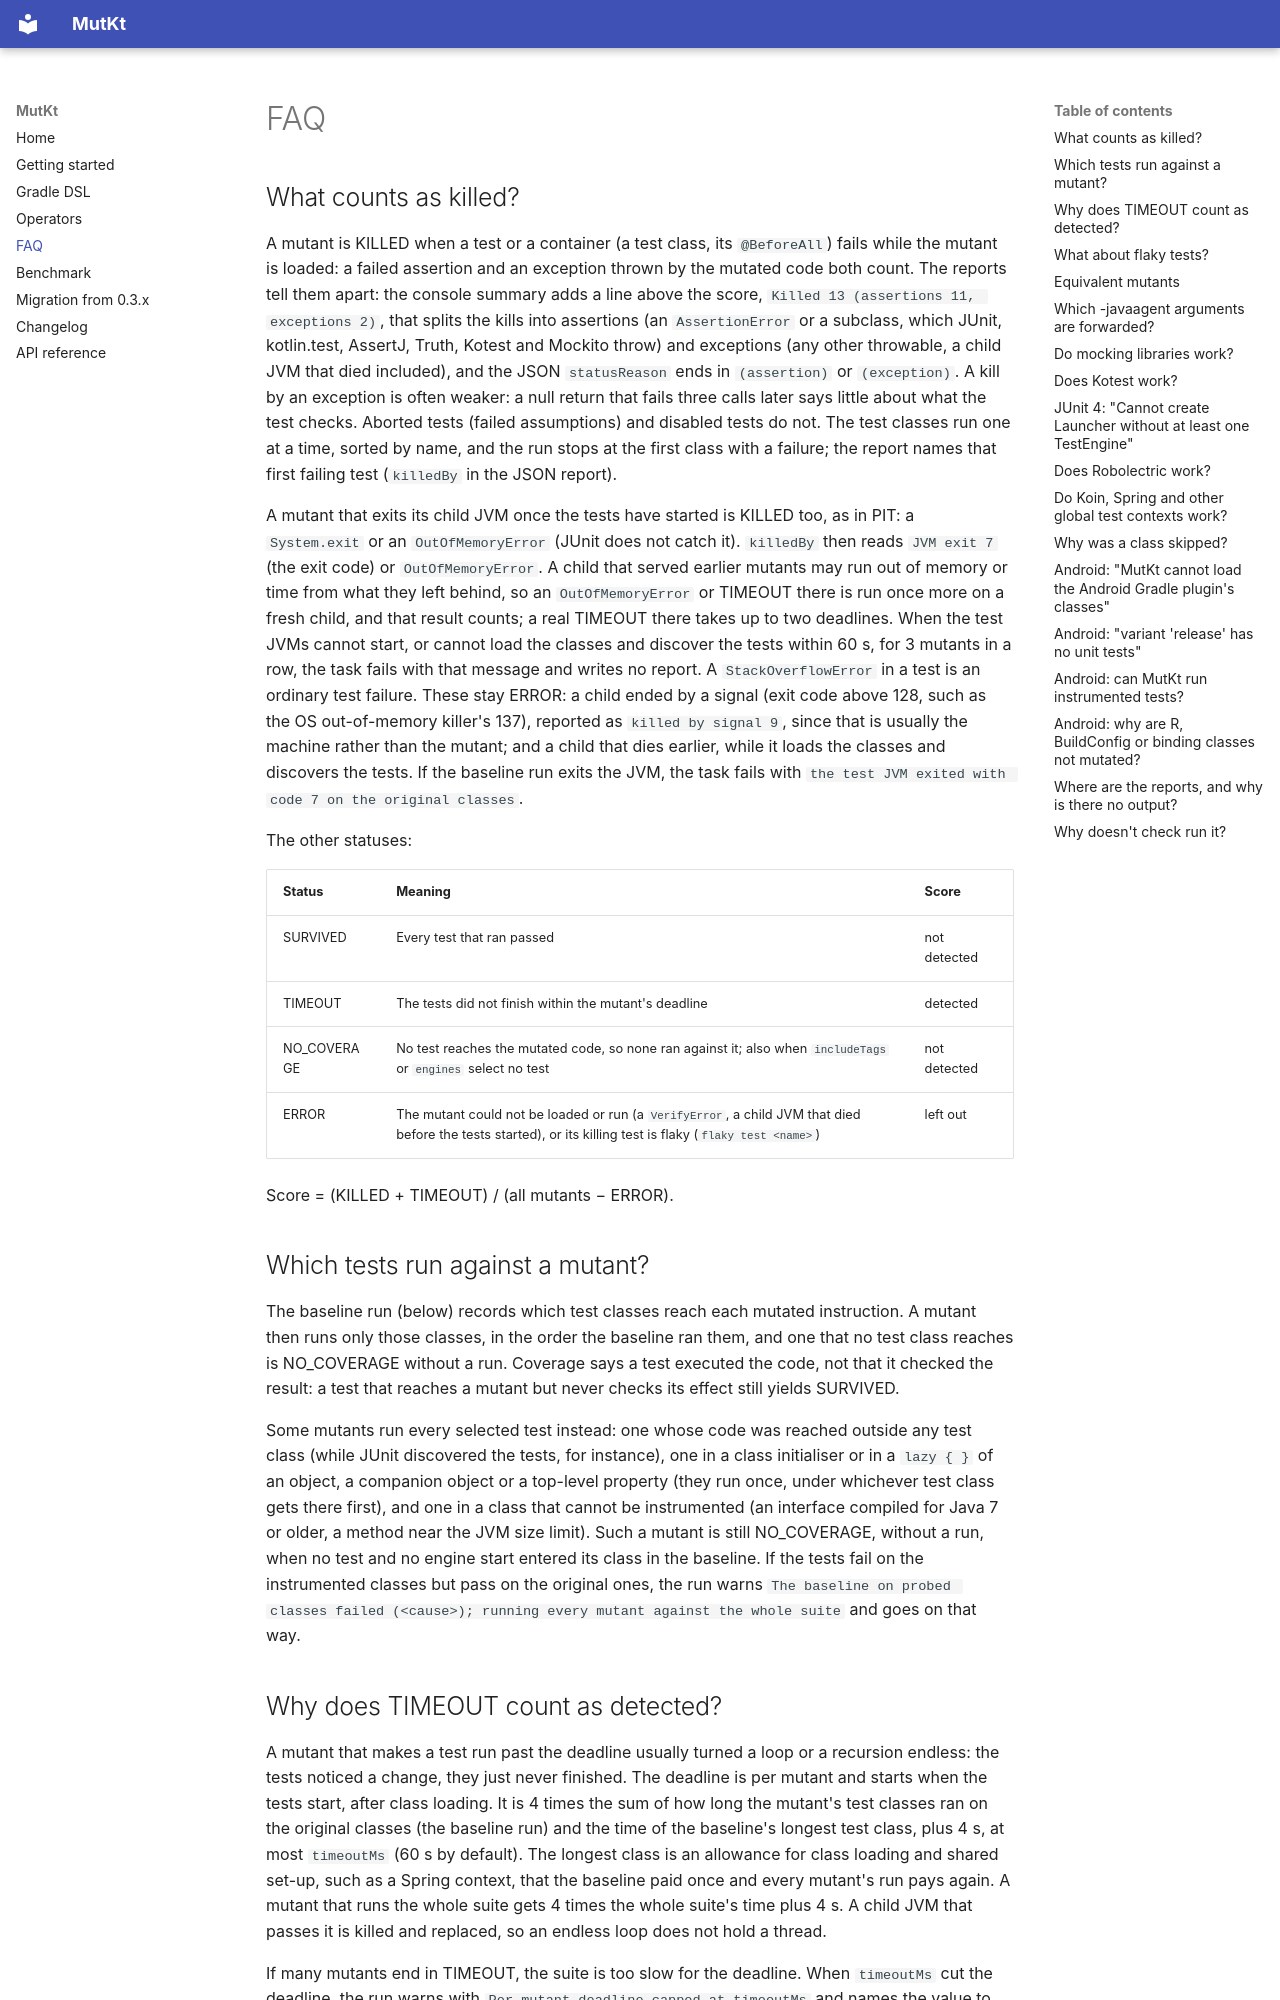

repository: rodrigotimoteo/mutkt · page: faq/index.html · generator: mkdocs

# FAQ

## What counts as killed?

A mutant is KILLED when a test or a container (a test class, its `@BeforeAll`) fails while the mutant is loaded: a failed assertion and an exception thrown by the mutated code both count. The reports tell them apart: the console summary adds a line above the score, `Killed 13 (assertions 11, exceptions 2)`, that splits the kills into assertions (an `AssertionError` or a subclass, which JUnit, kotlin.test, AssertJ, Truth, Kotest and Mockito throw) and exceptions (any other throwable, a child JVM that died included), and the JSON `statusReason` ends in `(assertion)` or `(exception)`. A kill by an exception is often weaker: a null return that fails three calls later says little about what the test checks. Aborted tests (failed assumptions) and disabled tests do not. The test classes run one at a time, sorted by name, and the run stops at the first class with a failure; the report names that first failing test (`killedBy` in the JSON report).

A mutant that exits its child JVM once the tests have started is KILLED too, as in PIT: a `System.exit` or an `OutOfMemoryError` (JUnit does not catch it). `killedBy` then reads `JVM exit 7` (the exit code) or `OutOfMemoryError`. A child that served earlier mutants may run out of memory or time from what they left behind, so an `OutOfMemoryError` or TIMEOUT there is run once more on a fresh child, and that result counts; a real TIMEOUT there takes up to two deadlines. When the test JVMs cannot start, or cannot load the classes and discover the tests within 60 s, for 3 mutants in a row, the task fails with that message and writes no report. A `StackOverflowError` in a test is an ordinary test failure. These stay ERROR: a child ended by a signal (exit code above 128, such as the OS out-of-memory killer's 137), reported as `killed by signal 9`, since that is usually the machine rather than the mutant; and a child that dies earlier, while it loads the classes and discovers the tests. If the baseline run exits the JVM, the task fails with `the test JVM exited with code 7 on the original classes`.

The other statuses:

| Status | Meaning | Score |
|---|---|---|
| SURVIVED | Every test that ran passed | not detected |
| TIMEOUT | The tests did not finish within the mutant's deadline | detected |
| NO_COVERAGE | No test reaches the mutated code, so none ran against it; also when `includeTags` or `engines` select no test | not detected |
| ERROR | The mutant could not be loaded or run (a `VerifyError`, a child JVM that died before the tests started), or its killing test is flaky (`flaky test <name>`) | left out |

Score = (KILLED + TIMEOUT) / (all mutants − ERROR).

## Which tests run against a mutant?

The baseline run (below) records which test classes reach each mutated instruction. A mutant then runs only those classes, in the order the baseline ran them, and one that no test class reaches is NO_COVERAGE without a run. Coverage says a test executed the code, not that it checked the result: a test that reaches a mutant but never checks its effect still yields SURVIVED.

Some mutants run every selected test instead: one whose code was reached outside any test class (while JUnit discovered the tests, for instance), one in a class initialiser or in a `lazy { }` of an object, a companion object or a top-level property (they run once, under whichever test class gets there first), and one in a class that cannot be instrumented (an interface compiled for Java 7 or older, a method near the JVM size limit). Such a mutant is still NO_COVERAGE, without a run, when no test and no engine start entered its class in the baseline. If the tests fail on the instrumented classes but pass on the original ones, the run warns `The baseline on probed classes failed (<cause>); running every mutant against the whole suite` and goes on that way.
